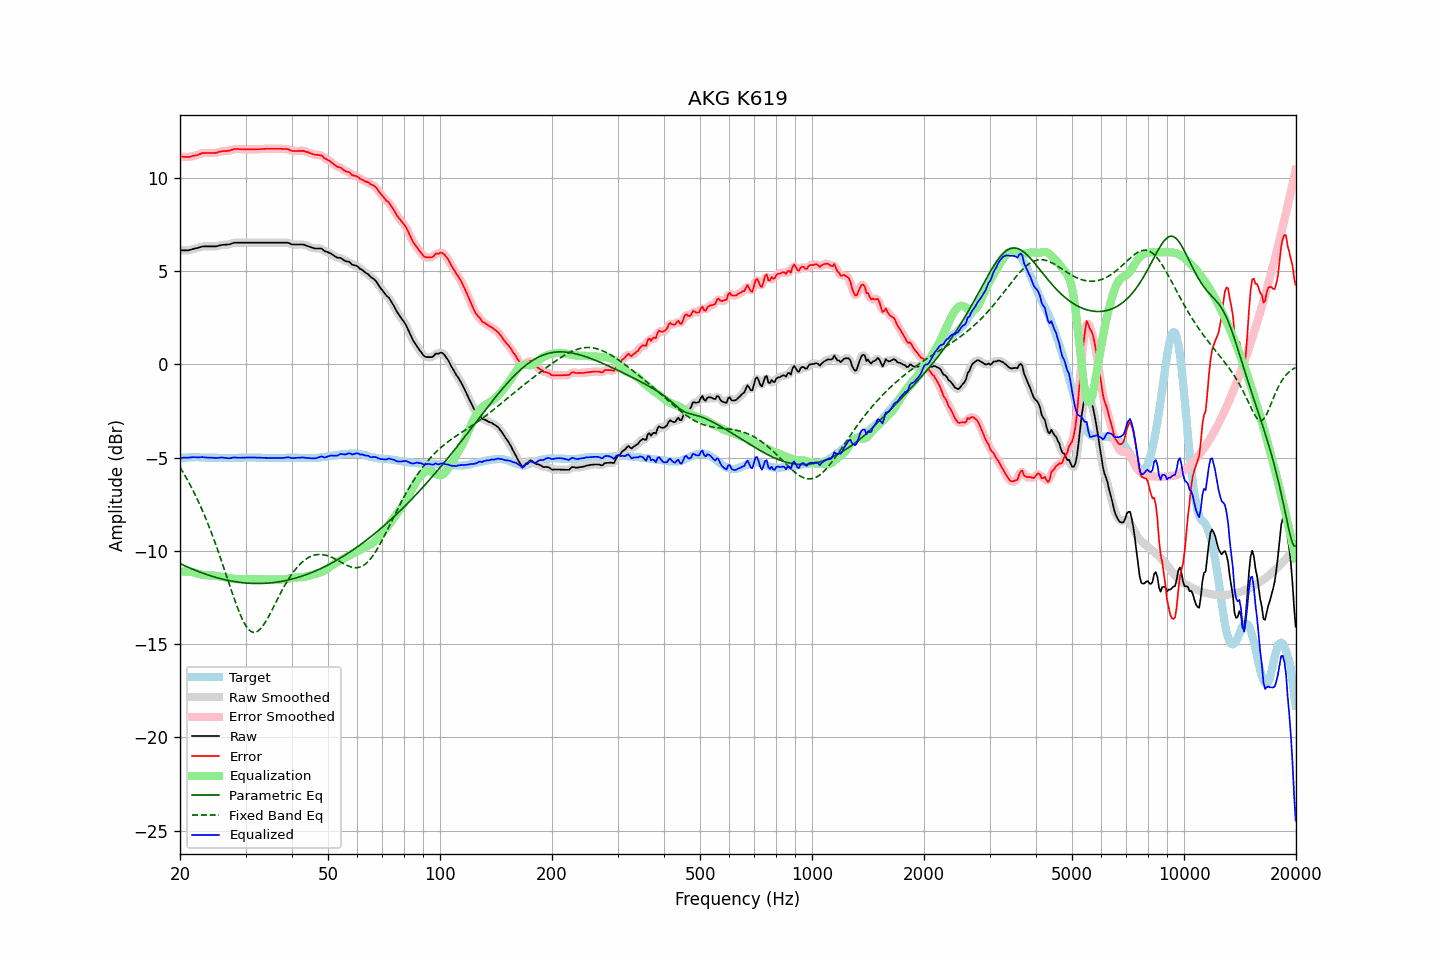

The data file committed next to this chart (first rows):
frequency, raw, error, smoothed, error_smoothed, equalization, parametric_eq, fixed_band_eq, equalized_raw, equalized_smoothed, target
20.00, 6.10, 11.13, 6.10, 11.13, -11.12, -10.68, -5.52, -5.02, -5.02, -5.03
20.20, 6.10, 11.12, 6.10, 11.12, -11.11, -10.72, -5.66, -5.01, -5.02, -5.02
20.40, 6.10, 11.11, 6.10, 11.11, -11.11, -10.76, -5.81, -5.01, -5.01, -5.01
20.61, 6.10, 11.11, 6.10, 11.10, -11.10, -10.80, -5.95, -5.01, -5.01, -5.01
20.81, 6.10, 11.10, 6.10, 11.10, -11.11, -10.84, -6.10, -5.01, -5.01, -5.00
21.02, 6.10, 11.10, 6.10, 11.10, -11.11, -10.88, -6.26, -5.01, -5.01, -5.00
21.23, 6.12, 11.11, 6.12, 11.11, -11.12, -10.92, -6.42, -5.00, -5.00, -4.99
21.44, 6.14, 11.13, 6.14, 11.13, -11.13, -10.95, -6.58, -4.99, -4.99, -4.99
21.66, 6.17, 11.16, 6.17, 11.15, -11.15, -10.99, -6.75, -4.98, -4.98, -4.99
21.87, 6.19, 11.18, 6.19, 11.17, -11.17, -11.02, -6.92, -4.98, -4.98, -4.99
22.09, 6.21, 11.19, 6.21, 11.19, -11.20, -11.06, -7.10, -4.99, -4.99, -4.98
22.31, 6.23, 11.21, 6.23, 11.21, -11.22, -11.09, -7.28, -4.99, -4.99, -4.98
22.54, 6.26, 11.25, 6.26, 11.25, -11.25, -11.13, -7.47, -4.99, -4.99, -4.99
22.76, 6.28, 11.28, 6.28, 11.28, -11.27, -11.16, -7.66, -4.99, -4.99, -5.00
22.99, 6.31, 11.31, 6.30, 11.30, -11.29, -11.19, -7.85, -4.98, -4.99, -5.00
23.22, 6.31, 11.31, 6.31, 11.31, -11.30, -11.22, -8.05, -4.99, -4.99, -5.00
23.45, 6.31, 11.32, 6.31, 11.32, -11.31, -11.25, -8.26, -5.00, -5.00, -5.01
23.69, 6.31, 11.32, 6.31, 11.32, -11.32, -11.28, -8.47, -5.01, -5.01, -5.01
23.92, 6.31, 11.32, 6.31, 11.32, -11.32, -11.31, -8.69, -5.01, -5.01, -5.01
24.16, 6.31, 11.32, 6.31, 11.32, -11.32, -11.34, -8.91, -5.01, -5.01, -5.01
24.40, 6.31, 11.32, 6.31, 11.32, -11.32, -11.36, -9.14, -5.01, -5.01, -5.01
24.65, 6.31, 11.32, 6.31, 11.31, -11.33, -11.39, -9.37, -5.02, -5.02, -5.01
24.89, 6.31, 11.32, 6.31, 11.32, -11.34, -11.42, -9.60, -5.03, -5.02, -5.01
25.14, 6.32, 11.33, 6.32, 11.34, -11.35, -11.44, -9.84, -5.03, -5.02, -5.01
25.39, 6.35, 11.37, 6.34, 11.36, -11.36, -11.46, -10.09, -5.01, -5.02, -5.02
25.65, 6.37, 11.39, 6.37, 11.39, -11.37, -11.49, -10.34, -5.01, -5.01, -5.02
25.91, 6.39, 11.41, 6.39, 11.41, -11.39, -11.51, -10.59, -5.00, -5.00, -5.02
26.16, 6.40, 11.42, 6.40, 11.42, -11.40, -11.53, -10.84, -5.00, -5.01, -5.02
26.43, 6.40, 11.42, 6.40, 11.42, -11.42, -11.55, -11.10, -5.02, -5.02, -5.02
26.69, 6.41, 11.43, 6.40, 11.42, -11.44, -11.57, -11.36, -5.03, -5.03, -5.02
26.96, 6.41, 11.43, 6.41, 11.43, -11.45, -11.59, -11.62, -5.04, -5.04, -5.02
27.23, 6.43, 11.45, 6.43, 11.45, -11.47, -11.60, -11.88, -5.04, -5.03, -5.02
27.50, 6.46, 11.48, 6.46, 11.48, -11.48, -11.62, -12.13, -5.02, -5.02, -5.02
27.77, 6.49, 11.51, 6.49, 11.50, -11.49, -11.64, -12.38, -5.00, -5.01, -5.02
28.05, 6.51, 11.53, 6.50, 11.52, -11.51, -11.65, -12.63, -5.00, -5.00, -5.02
28.33, 6.51, 11.53, 6.51, 11.53, -11.52, -11.66, -12.87, -5.01, -5.01, -5.02
28.62, 6.51, 11.53, 6.51, 11.53, -11.52, -11.68, -13.10, -5.01, -5.01, -5.02
28.90, 6.51, 11.52, 6.51, 11.52, -11.52, -11.69, -13.32, -5.02, -5.02, -5.01
29.19, 6.51, 11.52, 6.51, 11.52, -11.52, -11.70, -13.52, -5.01, -5.01, -5.01
29.48, 6.51, 11.52, 6.51, 11.51, -11.52, -11.71, -13.71, -5.01, -5.01, -5.01
29.78, 6.51, 11.51, 6.51, 11.51, -11.51, -11.72, -13.87, -5.01, -5.01, -5.00
30.08, 6.51, 11.51, 6.51, 11.51, -11.51, -11.72, -14.02, -5.00, -5.00, -5.00
30.38, 6.51, 11.51, 6.51, 11.51, -11.51, -11.73, -14.14, -5.00, -5.00, -5.00
30.68, 6.51, 11.51, 6.51, 11.51, -11.51, -11.74, -14.24, -5.00, -5.00, -5.00
30.99, 6.51, 11.51, 6.51, 11.51, -11.51, -11.74, -14.31, -5.00, -5.00, -5.00
31.30, 6.51, 11.51, 6.51, 11.51, -11.51, -11.75, -14.35, -5.00, -5.00, -5.00
31.61, 6.51, 11.51, 6.51, 11.51, -11.51, -11.75, -14.37, -5.00, -5.00, -5.00
31.93, 6.51, 11.51, 6.51, 11.51, -11.51, -11.75, -14.36, -5.00, -5.00, -5.00
32.24, 6.51, 11.52, 6.51, 11.51, -11.51, -11.75, -14.32, -5.01, -5.01, -5.01
32.57, 6.51, 11.52, 6.51, 11.52, -11.52, -11.75, -14.26, -5.01, -5.01, -5.01
32.89, 6.51, 11.52, 6.51, 11.52, -11.52, -11.75, -14.18, -5.01, -5.01, -5.01
33.22, 6.51, 11.53, 6.51, 11.52, -11.53, -11.75, -14.08, -5.02, -5.02, -5.02
33.55, 6.51, 11.53, 6.51, 11.53, -11.53, -11.74, -13.96, -5.02, -5.02, -5.02
33.89, 6.51, 11.54, 6.51, 11.54, -11.53, -11.74, -13.83, -5.02, -5.02, -5.03
34.23, 6.51, 11.54, 6.51, 11.54, -11.53, -11.73, -13.69, -5.03, -5.03, -5.03
34.57, 6.51, 11.54, 6.51, 11.54, -11.54, -11.73, -13.53, -5.03, -5.03, -5.03
34.92, 6.51, 11.54, 6.51, 11.54, -11.54, -11.72, -13.37, -5.03, -5.03, -5.03
35.27, 6.51, 11.54, 6.51, 11.54, -11.54, -11.71, -13.21, -5.03, -5.03, -5.03
35.62, 6.51, 11.54, 6.51, 11.54, -11.54, -11.70, -13.04, -5.03, -5.03, -5.03
35.97, 6.51, 11.54, 6.51, 11.54, -11.54, -11.69, -12.87, -5.03, -5.03, -5.03
... 635 more rows
